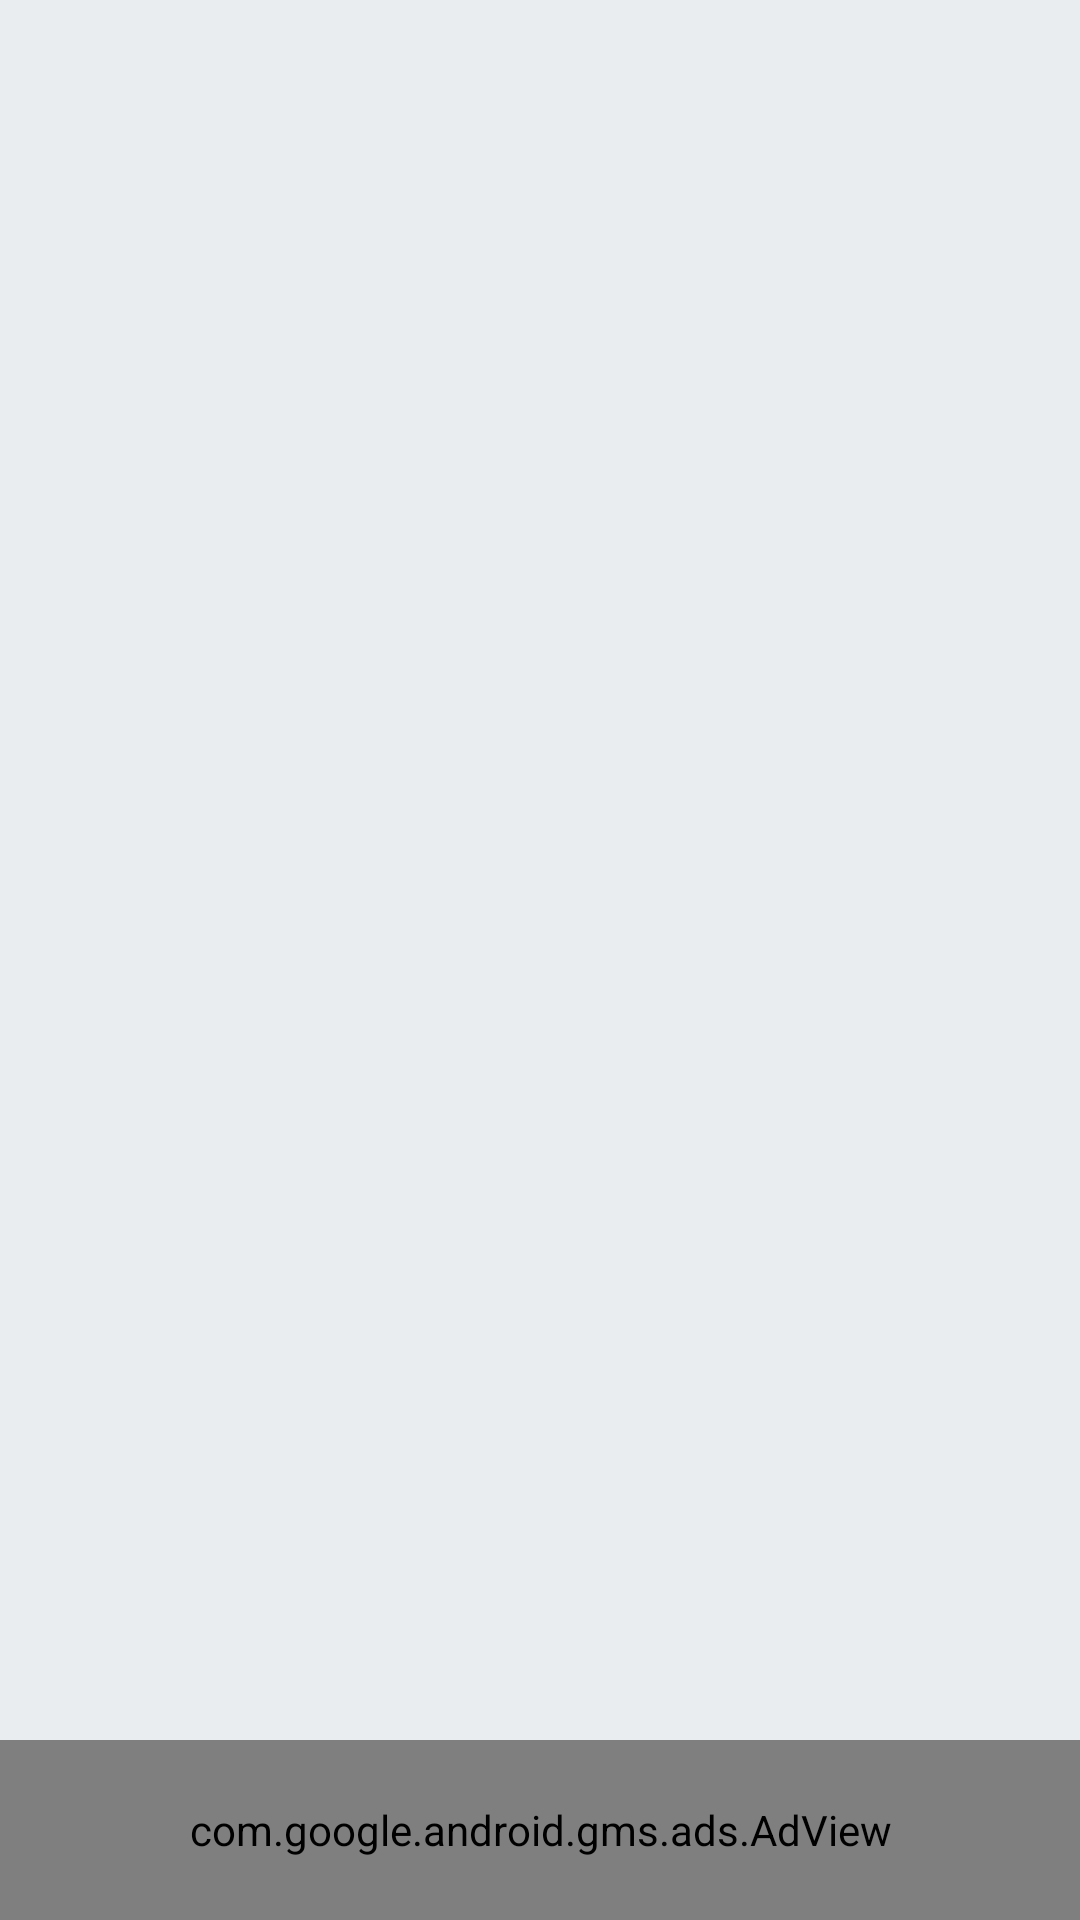

Android layout source for this screen:
<!-- AndroidManifest.xml: application theme Theme.DMarcoApp -->
<!-- res/layout/activity_platos.xml -->
<?xml version="1.0" encoding="utf-8"?>
<RelativeLayout xmlns:android="http://schemas.android.com/apk/res/android"
    android:layout_width="match_parent"
    android:layout_height="match_parent"
    xmlns:tools="http://schemas.android.com/tools"
    android:background="@color/colorBackground"
    xmlns:app="http://schemas.android.com/apk/res-auto">

    <androidx.recyclerview.widget.RecyclerView
        android:id="@+id/recyclerPlatos"
        android:layout_width="match_parent"
        android:layout_height="match_parent"
        android:layout_marginTop="20dp"
        tools:itemCount="4"
        tools:listitem="@layout/item_plato"/>

    <com.google.android.gms.ads.AdView
        xmlns:ads="http://schemas.android.com/apk/res-auto"
        android:id="@+id/adView2"
        android:layout_width="match_parent"
        android:layout_height="60dp"
        android:layout_alignParentBottom="true"
        android:layout_marginTop="25dp"
        ads:adSize="BANNER"
        ads:adUnitId="ca-app-pub-3940256099942544/6300978111" />

</RelativeLayout>
<!-- res/layout/item_plato.xml (included above) -->
<?xml version="1.0" encoding="utf-8"?>
<androidx.cardview.widget.CardView
    xmlns:android="http://schemas.android.com/apk/res/android"
    xmlns:app="http://schemas.android.com/apk/res-auto"
    android:layout_width="match_parent"
    android:layout_height="wrap_content"
    android:layout_margin="10dp"
    app:cardCornerRadius="0dp"
    app:cardElevation="0dp"
    app:cardBackgroundColor="@color/white"
    android:background="@color/teal_700">

    <LinearLayout
        android:layout_width="match_parent"
        android:layout_height="match_parent"
        android:orientation="horizontal">

        <androidx.cardview.widget.CardView
            android:layout_width="150dp"
            android:layout_height="150dp"
            app:cardCornerRadius="0dp">

            <ImageView
                android:id="@+id/imgPlato"
                android:layout_width="match_parent"
                android:layout_height="match_parent"
                android:scaleType="centerCrop"
                android:src="@drawable/imagen4"/>

        </androidx.cardview.widget.CardView>

        <LinearLayout
            android:layout_width="match_parent"
            android:layout_height="match_parent"
            android:layout_margin="8dp"
            android:orientation="vertical">

            <TextView
                android:id="@+id/textNombre"
                android:layout_width="wrap_content"
                android:layout_height="wrap_content"
                android:layout_marginTop="5dp"
                android:layout_marginStart="5dp"
                android:layout_marginEnd="5dp"
                android:textSize="20sp"
                android:textStyle="bold"
                android:ellipsize="end"
                android:maxLines="1"
                android:textColor="@color/dmarco"
                android:text="Café Capuccino"/>

            <TextView
                android:id="@+id/textCategoria"
                android:layout_width="match_parent"
                android:layout_height="wrap_content"
                android:layout_marginTop="5dp"
                android:layout_marginStart="5dp"
                android:layout_marginEnd="5dp"
                android:textSize="15sp"
                android:textStyle="italic"
                android:ellipsize="end"
                android:maxLines="1"
                android:textColor="@color/dmarco"
                android:text="Bebidas"/>

            <TextView
                android:id="@+id/textPrecio"
                android:layout_width="wrap_content"
                android:layout_height="wrap_content"
                android:layout_marginTop="5dp"
                android:layout_marginStart="5dp"
                android:layout_marginEnd="5dp"
                android:ellipsize="end"
                android:maxLines="1"
                android:textStyle="bold"
                android:text="S/ 10.00"/>

            <TextView
                android:id="@+id/textDescripcion"
                android:layout_width="match_parent"
                android:layout_height="match_parent"
                android:layout_marginBottom="10dp"
                android:layout_marginTop="5dp"
                android:layout_marginStart="5dp"
                android:layout_marginEnd="5dp"
                android:ellipsize="end"
                android:maxLines="5"
                android:text="El mejor café Capuccino de la ciudad de Trujillo. Los mejores granos dan como resultado el mejor café."/>

        </LinearLayout>

    </LinearLayout>

</androidx.cardview.widget.CardView>
<!-- resources referenced by this layout -->
<resources>
  <color name="colorBackground">#EAEDEF</color>
  <color name="dmarco">#2E190E</color>
  <color name="teal_700">#FF018786</color>
  <color name="white">#FFFFFFFF</color>
  <style name="Theme.DMarcoApp" parent="Theme.MaterialComponents.DayNight.DarkActionBar">
          
          <item name="colorPrimary">@color/purple_500</item>
          <item name="colorPrimaryVariant">@color/purple_700</item>
          <item name="colorOnPrimary">@color/white</item>
          
          <item name="colorSecondary">@color/teal_200</item>
          <item name="colorSecondaryVariant">@color/teal_700</item>
          <item name="colorOnSecondary">@color/black</item>
          
          <item name="android:statusBarColor">?attr/colorPrimaryVariant</item>
          
      </style>
  <color name="purple_500">#FF6200EE</color>
  <color name="purple_700">#FF3700B3</color>
  <color name="teal_200">#FF03DAC5</color>
  <color name="black">#FF000000</color>
</resources>
